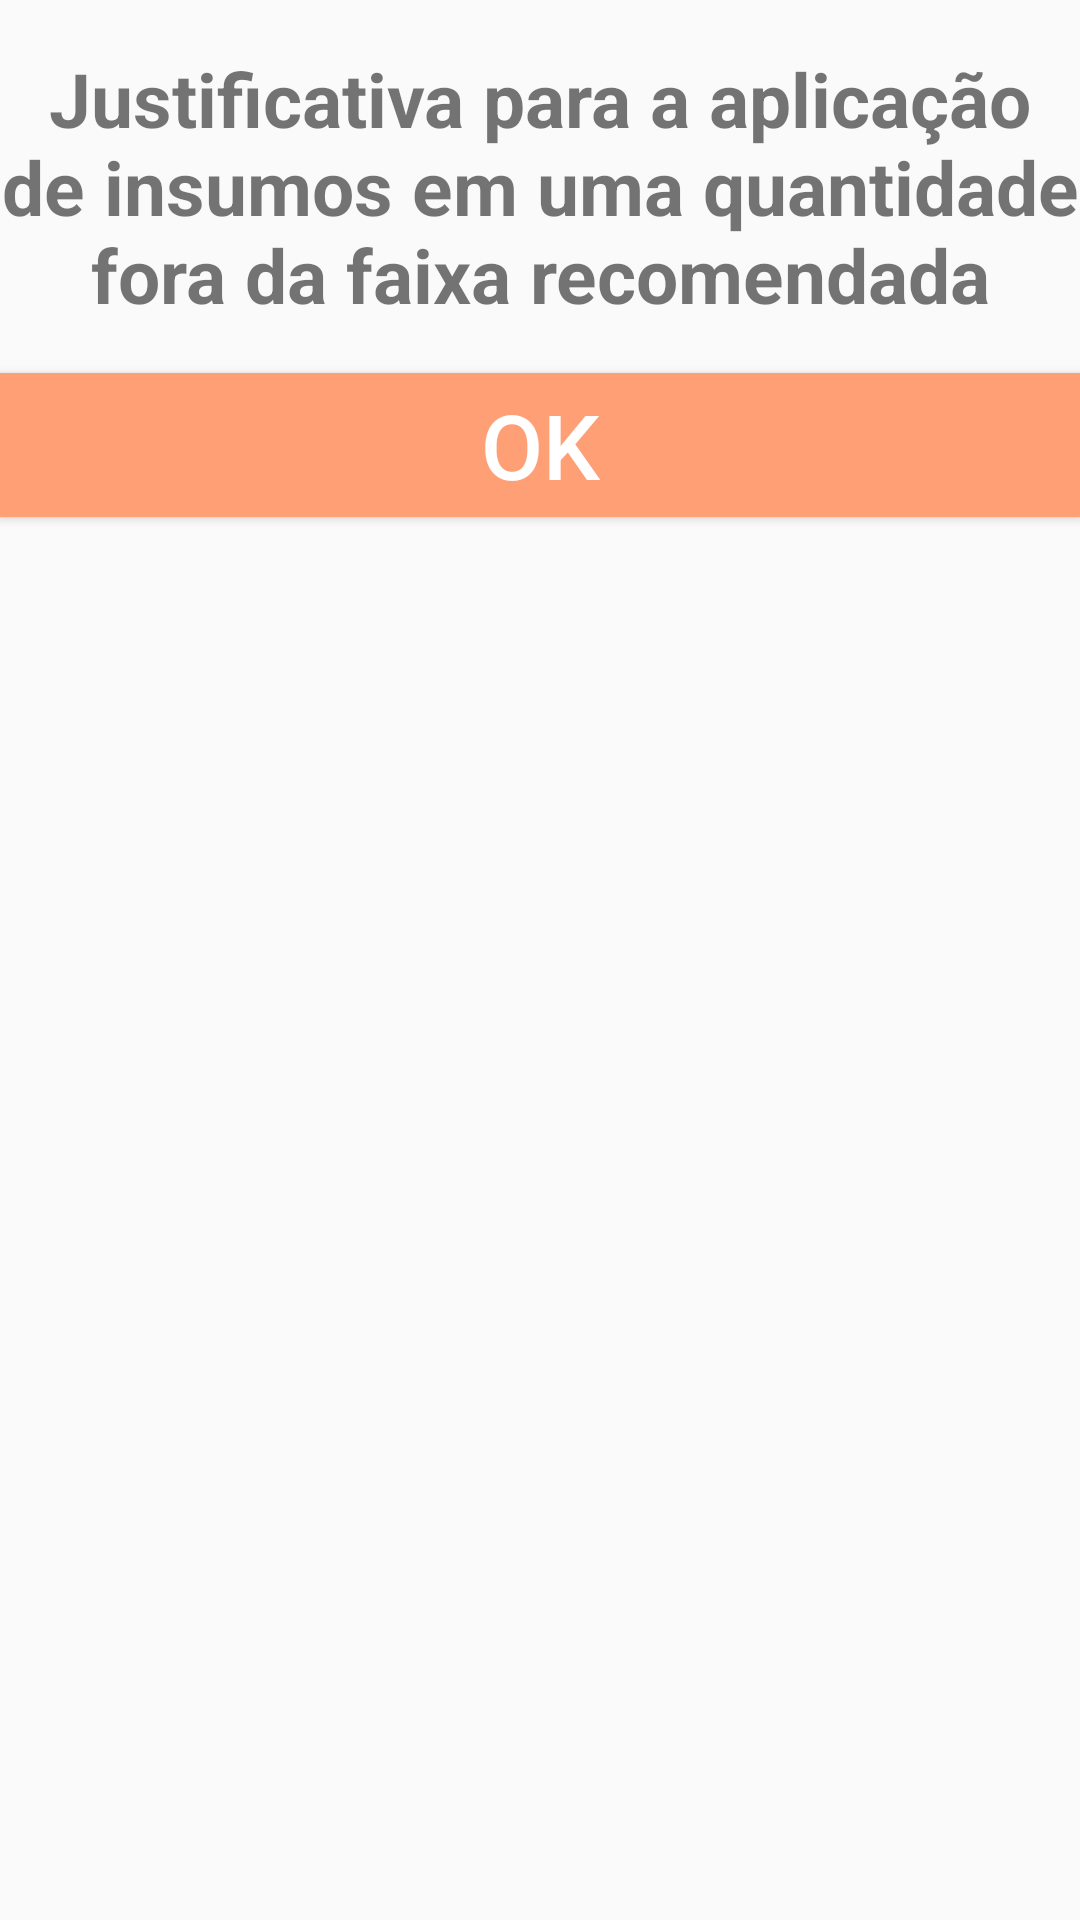

The Android layout XML behind this screen, and the referenced resources:
<!-- AndroidManifest.xml: application theme AppTheme -->
<!-- res/layout/dialogo_registros_insumo_fora_faixa.xml -->
<?xml version="1.0" encoding="utf-8"?>
<androidx.constraintlayout.widget.ConstraintLayout xmlns:android="http://schemas.android.com/apk/res/android"
    xmlns:app="http://schemas.android.com/apk/res-auto"
    xmlns:tools="http://schemas.android.com/tools"
    android:layout_width="match_parent"
    android:layout_height="match_parent">

    <TextView
        android:id="@+id/dialogo_registros_insumos_titulo2"
        android:layout_width="0dp"
        android:layout_height="60dp"
        android:layout_marginTop="16dp"
        android:textSize="20sp"
        android:visibility="gone"
        app:layout_constraintEnd_toEndOf="parent"
        app:layout_constraintStart_toStartOf="parent"
        app:layout_constraintTop_toBottomOf="@+id/dialogo_frag_insumos_fora_faixa1" />

    <EditText
        android:id="@+id/dialogo_frag_insumos_fora_faixa1"
        android:layout_width="0dp"
        android:layout_height="50dp"
        android:layout_marginTop="8dp"
        android:ems="10"
        android:inputType="text"
        android:visibility="gone"
        app:layout_constraintEnd_toEndOf="parent"
        app:layout_constraintStart_toStartOf="parent"
        app:layout_constraintTop_toBottomOf="@+id/dialogo_registros_insumos_titulo1" />

    <TextView
        android:id="@+id/textView"
        android:layout_width="wrap_content"
        android:layout_height="wrap_content"
        android:layout_marginTop="16dp"
        android:text="Justificativa para a aplicação de insumos em uma quantidade fora da faixa recomendada"
        android:textAlignment="center"
        android:textSize="25sp"
        android:textStyle="bold"
        app:layout_constraintEnd_toEndOf="parent"
        app:layout_constraintStart_toStartOf="parent"
        app:layout_constraintTop_toTopOf="parent" />

    <EditText
        android:id="@+id/dialogo_frag_insumos_fora_faixa2"
        android:layout_width="0dp"
        android:layout_height="50dp"
        android:layout_marginTop="8dp"
        android:ems="10"
        android:inputType="text"
        android:visibility="gone"
        app:layout_constraintEnd_toEndOf="parent"
        app:layout_constraintHorizontal_bias="1.0"
        app:layout_constraintStart_toStartOf="parent"
        app:layout_constraintTop_toBottomOf="@+id/dialogo_registros_insumos_titulo2" />

    <Button
        android:id="@+id/botao_ok_dialogo_insumo_fora_faixa"
        android:layout_width="0dp"
        android:layout_height="wrap_content"
        android:layout_marginTop="16dp"
        android:background="@color/primaryLightColor"
        android:clickable="true"
        android:text="OK"
        android:textColor="@android:color/white"
        android:textSize="30sp"
        app:layout_constraintEnd_toEndOf="parent"
        app:layout_constraintStart_toStartOf="parent"
        app:layout_constraintTop_toBottomOf="@+id/dialogo_frag_insumos_fora_faixa2" />

    <TextView
        android:id="@+id/dialogo_registros_insumos_titulo1"
        android:layout_width="0dp"
        android:layout_height="60dp"
        android:layout_marginTop="16dp"
        android:textSize="20sp"
        android:visibility="gone"
        app:layout_constraintEnd_toEndOf="parent"
        app:layout_constraintStart_toStartOf="parent"
        app:layout_constraintTop_toBottomOf="@+id/textView" />

</androidx.constraintlayout.widget.ConstraintLayout>
<!-- resources referenced by this layout -->
<resources>
  <color name="primaryLightColor">#ff9f75</color>
  <style name="AppTheme" parent="Theme.AppCompat.Light.NoActionBar">
          
          <item name="colorPrimary">@color/primaryColor</item>
          <item name="colorPrimaryDark">@color/primaryDarkColor</item>
          <item name="colorAccent">@color/colorAccent</item>
      </style>
  <color name="primaryColor">#e6714b</color>
  <color name="primaryDarkColor">#ae401e</color>
  <color name="colorAccent">#d81b60</color>
</resources>
